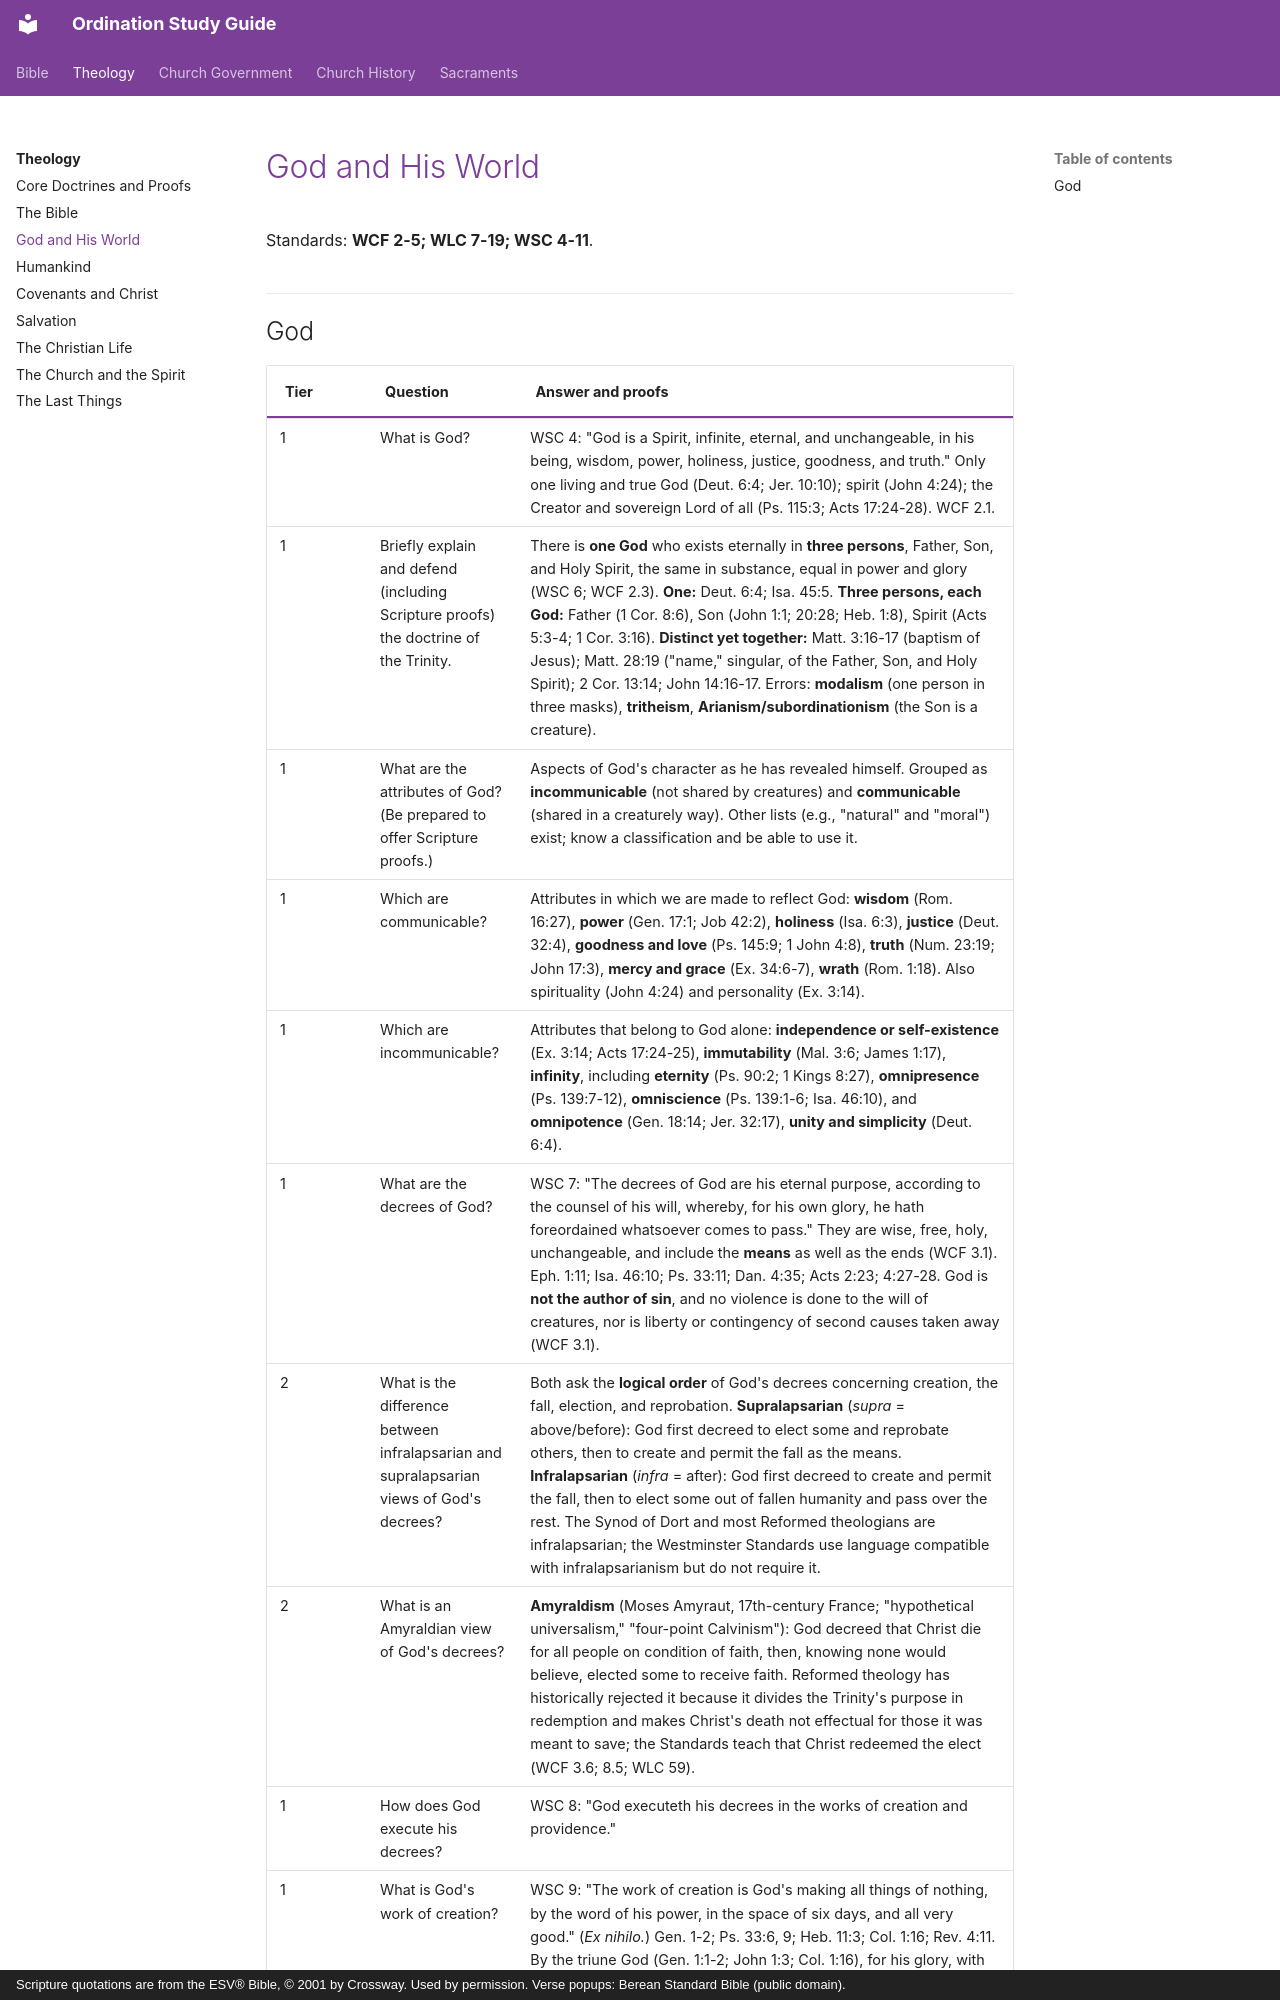

repository: schrjacob/ordination-study-guide · page: theology/god-and-world/index.html · generator: mkdocs · copyright: Scripture quotations are from the ESV® Bible, © 2001 by Crossway. Used by permission. Verse popups: Berean Standard Bible (public domain).

# God and His World

<!-- cols:1 continuous -->

Standards: **WCF 2-5; WLC 7-19; WSC 4-11**.

## God

| Tier | Question | Answer and proofs |
|---|---|---|
| 1 | What is God? | WSC 4: "God is a Spirit, infinite, eternal, and unchangeable, in his being, wisdom, power, holiness, justice, goodness, and truth." Only one living and true God (Deut. 6:4; Jer. 10:10); spirit (John 4:24); the Creator and sovereign Lord of all (Ps. 115:3; Acts 17:24-28). WCF 2.1. |
| 1 | Briefly explain and defend (including Scripture proofs) the doctrine of the Trinity. | There is **one God** who exists eternally in **three persons**, Father, Son, and Holy Spirit, the same in substance, equal in power and glory (WSC 6; WCF 2.3). **One:** Deut. 6:4; Isa. 45:5. **Three persons, each God:** Father (1 Cor. 8:6), Son (John 1:1; 20:28; Heb. 1:8), Spirit (Acts 5:3-4; 1 Cor. 3:16). **Distinct yet together:** Matt. 3:16-17 (baptism of Jesus); Matt. 28:19 ("name," singular, of the Father, Son, and Holy Spirit); 2 Cor. 13:14; John 14:16-17. Errors: **modalism** (one person in three masks), **tritheism**, **Arianism/subordinationism** (the Son is a creature). |
| 1 | What are the attributes of God? (Be prepared to offer Scripture proofs.) | Aspects of God's character as he has revealed himself. Grouped as **incommunicable** (not shared by creatures) and **communicable** (shared in a creaturely way). Other lists (e.g., "natural" and "moral") exist; know a classification and be able to use it. |
| 1 | Which are communicable? | Attributes in which we are made to reflect God: **wisdom** (Rom. 16:27), **power** (Gen. 17:1; Job 42:2), **holiness** (Isa. 6:3), **justice** (Deut. 32:4), **goodness and love** (Ps. 145:9; 1 John 4:8), **truth** (Num. 23:19; John 17:3), **mercy and grace** (Ex. 34:6-7), **wrath** (Rom. 1:18). Also spirituality (John 4:24) and personality (Ex. 3:14). |
| 1 | Which are incommunicable? | Attributes that belong to God alone: **independence or self-existence** (Ex. 3:14; Acts 17:24-25), **immutability** (Mal. 3:6; James 1:17), **infinity**, including **eternity** (Ps. 90:2; 1 Kings 8:27), **omnipresence** (Ps. 139:7-12), **omniscience** (Ps. 139:1-6; Isa. 46:10), and **omnipotence** (Gen. 18:14; Jer. 32:17), **unity and simplicity** (Deut. 6:4). |
| 1 | What are the decrees of God? | WSC 7: "The decrees of God are his eternal purpose, according to the counsel of his will, whereby, for his own glory, he hath foreordained whatsoever comes to pass." They are wise, free, holy, unchangeable, and include the **means** as well as the ends (WCF 3.1). Eph. 1:11; Isa. 46:10; Ps. 33:11; Dan. 4:35; Acts 2:23; 4:27-28. God is **not the author of sin**, and no violence is done to the will of creatures, nor is liberty or contingency of second causes taken away (WCF 3.1). |
| 2 | What is the difference between infralapsarian and supralapsarian views of God's decrees? | Both ask the **logical order** of God's decrees concerning creation, the fall, election, and reprobation. **Supralapsarian** (*supra* = above/before): God first decreed to elect some and reprobate others, then to create and permit the fall as the means. **Infralapsarian** (*infra* = after): God first decreed to create and permit the fall, then to elect some out of fallen humanity and pass over the rest. The Synod of Dort and most Reformed theologians are infralapsarian; the Westminster Standards use language compatible with infralapsarianism but do not require it. |
| 2 | What is an Amyraldian view of God's decrees? | **Amyraldism** (Moses Amyraut, 17th-century France; "hypothetical universalism," "four-point Calvinism"): God decreed that Christ die for all people on condition of faith, then, knowing none would believe, elected some to receive faith. Reformed theology has historically rejected it because it divides the Trinity's purpose in redemption and makes Christ's death not effectual for those it was meant to save; the Standards teach that Christ redeemed the elect (WCF 3.6; 8.5; WLC 59). |
| 1 | How does God execute his decrees? | WSC 8: "God executeth his decrees in the works of creation and providence." |
| 1 | What is God's work of creation? | WSC 9: "The work of creation is God's making all things of nothing, by the word of his power, in the space of six days, and all very good." (*Ex nihilo.*) Gen. 1-2; Ps. 33:6, 9; Heb. 11:3; Col. 1:16; Rev. 4:11. By the triune God (Gen. 1:1-2; John 1:3; Col. 1:16), for his glory, with man as its crown. WCF 4.1. |
| 2 | Briefly discuss the length of the days of creation. | The Standards say creation was "in the space of six days" (WCF 4.1; WSC 9). Evangelical Reformed views: **24-hour days** (the plain sense of the narrative, Ex. 20:11), **day-age** (long periods), the **framework hypothesis** (the days are a literary structure), and **analogical days**. PCA presbyteries differ in how much latitude they allow; **know the views, know yours, and know your presbytery's expectations** and the Assembly's study report on creation. Whatever the view, hold that
